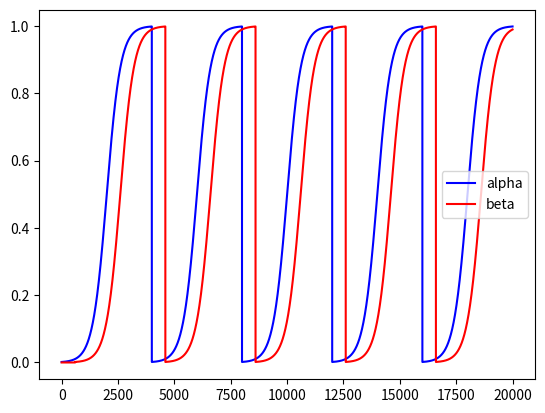

The matplotlib source for this figure:
from numpy import pi, tanh, cos


def scheduler(
    fn, max_iterations, cycles, cycle_proportion, beta_lag, zero_start
):
    ## Time period of each cycle
    T = max_iterations / cycles
    # T = 5000
    ## reach max value (1) at
    N = float(T) * cycle_proportion

    ## lag beta by these many iterations
    lag = float(T) * beta_lag

    def linear(x, t, n):
        return min(1, (x % t) / n)

    def cosine(x, t, n):
        if x % t > n:
            return 1
        return 0.5 * (1 - cos((pi * (x % t)) / n))

    def tan_h(x, t, n):
        if x % t > n:
            return 1
        return 0.5 * (1 + tanh((x % t - n / 2) / (n / 6.5)))

    _alpha_val = {
        'linear': linear,
        'cosine': cosine,
        'tanh': tan_h
    }.get(fn, 'linear')

    r = zero_start

    ## simple schedule without zero start
    def schedule(x):
        alpha = _alpha_val(x, T, N)
        beta = alpha
        if lag != 0:
            if x < lag:
                return alpha, 0
            beta = _alpha_val(x - lag, T, N)
        return alpha, beta

    # return schedule

    # def schedule(x):
    #     if x % T < 700:
    #         return 0, 0
    #     x -= 700
    #     alpha = tan_h(x, T, N)
    #     beta = alpha
    #     if lag != 0:
    #         if x % T < lag:
    #             return alpha, 0
    #         beta = tan_h(x - lag, T, N)
    #     return alpha, beta

    ## schedule with zero start
    # def schedule(x):
    #     x = float(x)
    #     # r = 0
    #     # r = 0.75
    #     alpha_x = x % T
    #     if alpha_x / T < r:
    #         alpha = 0
    #         return 0, 0
    #     else:
    #         alpha_x -= r * T
    #         alpha = _alpha_val(alpha_x, T * (1 - r), N * (1 - r))
    #     beta = alpha
    #     if lag != 0:
    #         ## for initial zero
    #         if x % T < lag:
    #             return alpha, 0
    #         x -= lag
    #         x %= T
    #         if x / T < r:
    #             return alpha, 0
    #         x -= r * T
    #         # beta = _alpha_val(x, T * (1 - r) - lag, N * (1 - r))
    #         ## to reach 1 along with alpha
    #         beta = _alpha_val(x, T * (1 - r) - lag, N * (1 - r) - lag)
    #     return alpha, beta

    return schedule


def test():
    import matplotlib as mpl
    # mpl.use("qt5Agg")
    mpl.use("Agg")
    import matplotlib.pyplot as plt

    n = 20000
    # sch = scheduler('cosine', n, 3, 0.75, 0)
    # cos = [sch(i)[0] for i in range(n)]
    # sch = scheduler('tanh', n, 3, 0.75, 0)
    # tan = [sch(i)[0] for i in range(n)]
    # plt.plot(cos, color="blue", label="cos")
    # plt.plot(tan, color="red", label="tan")

    sch = scheduler('tanh', n, 5, 1, 0.15, 0)
    alpha = []
    beta = []
    for i in range(n):
        a, b = sch(i)
        alpha.append(a)
        beta.append(b)

    plt.plot(alpha, color="blue", label="alpha")
    plt.plot(beta, color="red", label="beta")
    plt.legend()
    plt.savefig('./schedule_test.png')


if __name__ == '__main__':
    test()
